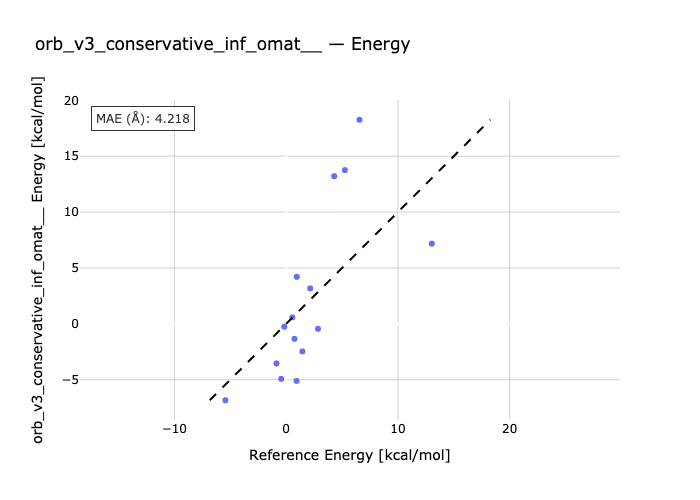

The file beside this chart, header and first rows:
species, reference, predicted
1a-1b, 4.3, 13.21
2a-2b, 6.56, 18.26
3b-3a, -5.44, -6.84
3c-3a, 5.25, 13.76
3a-3d, 13.03, 7.173
4b-4a, 0.93, -5.108
5a-5b, 0.74, -1.345
5a-5c, 1.45, -2.467
6a-6b, -0.17, -0.2622
6a-6c, -0.87, -3.548
6a-6d, 2.85, -0.4453
7b-7a, 2.15, 3.173
8b-8a, 0.55, 0.5766
9a-9b, 0.95, 4.206
10b-10a, -0.45, -4.93
